Run: headless pygame with SDL's dummy video driver; simulated clock (each Clock.tick advances the game by its frame time, no real sleeping); random seed 0; keys injected as events and as key.get_pressed() state; no mouse input.
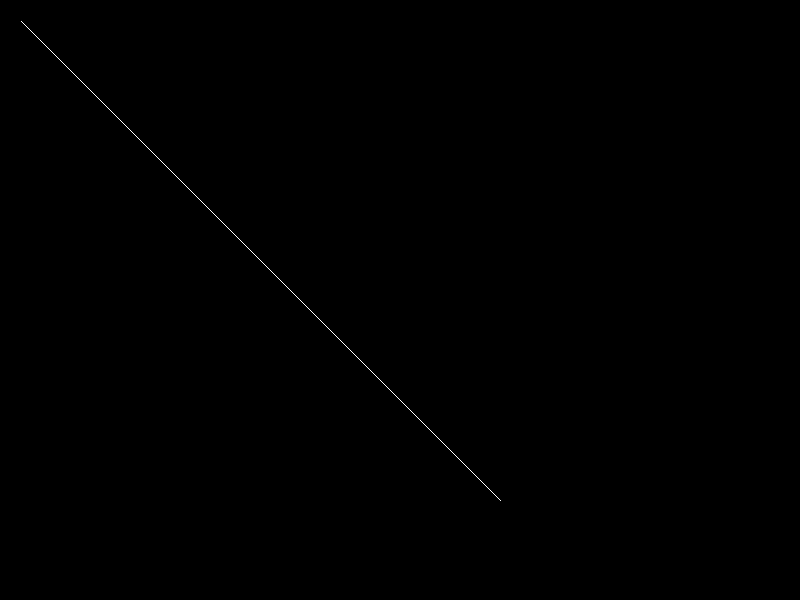
Frame 1 of 4 · flips 1–60 · no input
Frame 2 of 4 · flips 61–180 · tapped SPACE, RETURN · held RIGHT (→), D · screen unchanged from frame 1, image omitted
Frame 3 of 4 · flips 181–300 · held DOWN (↓), S · screen unchanged from frame 2, image omitted
Frame 4 of 4 · flips 301–420 · held LEFT (←), A, UP (↑), W · screen unchanged from frame 3, image omitted

The pygame program that drew these frames:

import pygame
import sys

pygame.init()

size = WIDTH, HEIGHT = 800, 600

screen = pygame.display.set_mode(size)
pygame.display.set_caption("Bresenham's Algorithm")

def draw_bresen(x1,y1,x2,y2):
    dx = x2 - x1
    dy = y2 - y1

    lx = 1 if x2 > x1 else -1
    ly = 1 if y2 > y1 else -1
    x, y = x1, y1

    if dx > dy:
        p = 2 * dy - dx
        while x != x2:
            if p < 0:
                x += lx
                p += 2 * dy
            else:
                x += lx
                y += ly
                p += 2 * dy - 2 * dx

            screen.set_at((x, y), 'white')
    else:
        p = 2 * dx - dy
        while y != y2:
            if p < 0:
                y += ly
                p += 2 * dx
            else:
                x += lx
                y += ly
                p += 2 * dx - 2 * dy
            screen.set_at((x, y), 'white')

if __name__ == "__main__":
    while True:
        for event in pygame.event.get():
            if event.type == pygame.QUIT:
                pygame.quit()
                sys.exit()

        screen.fill('black')
        draw_bresen(20,20,500,500)
        pygame.display.update()
